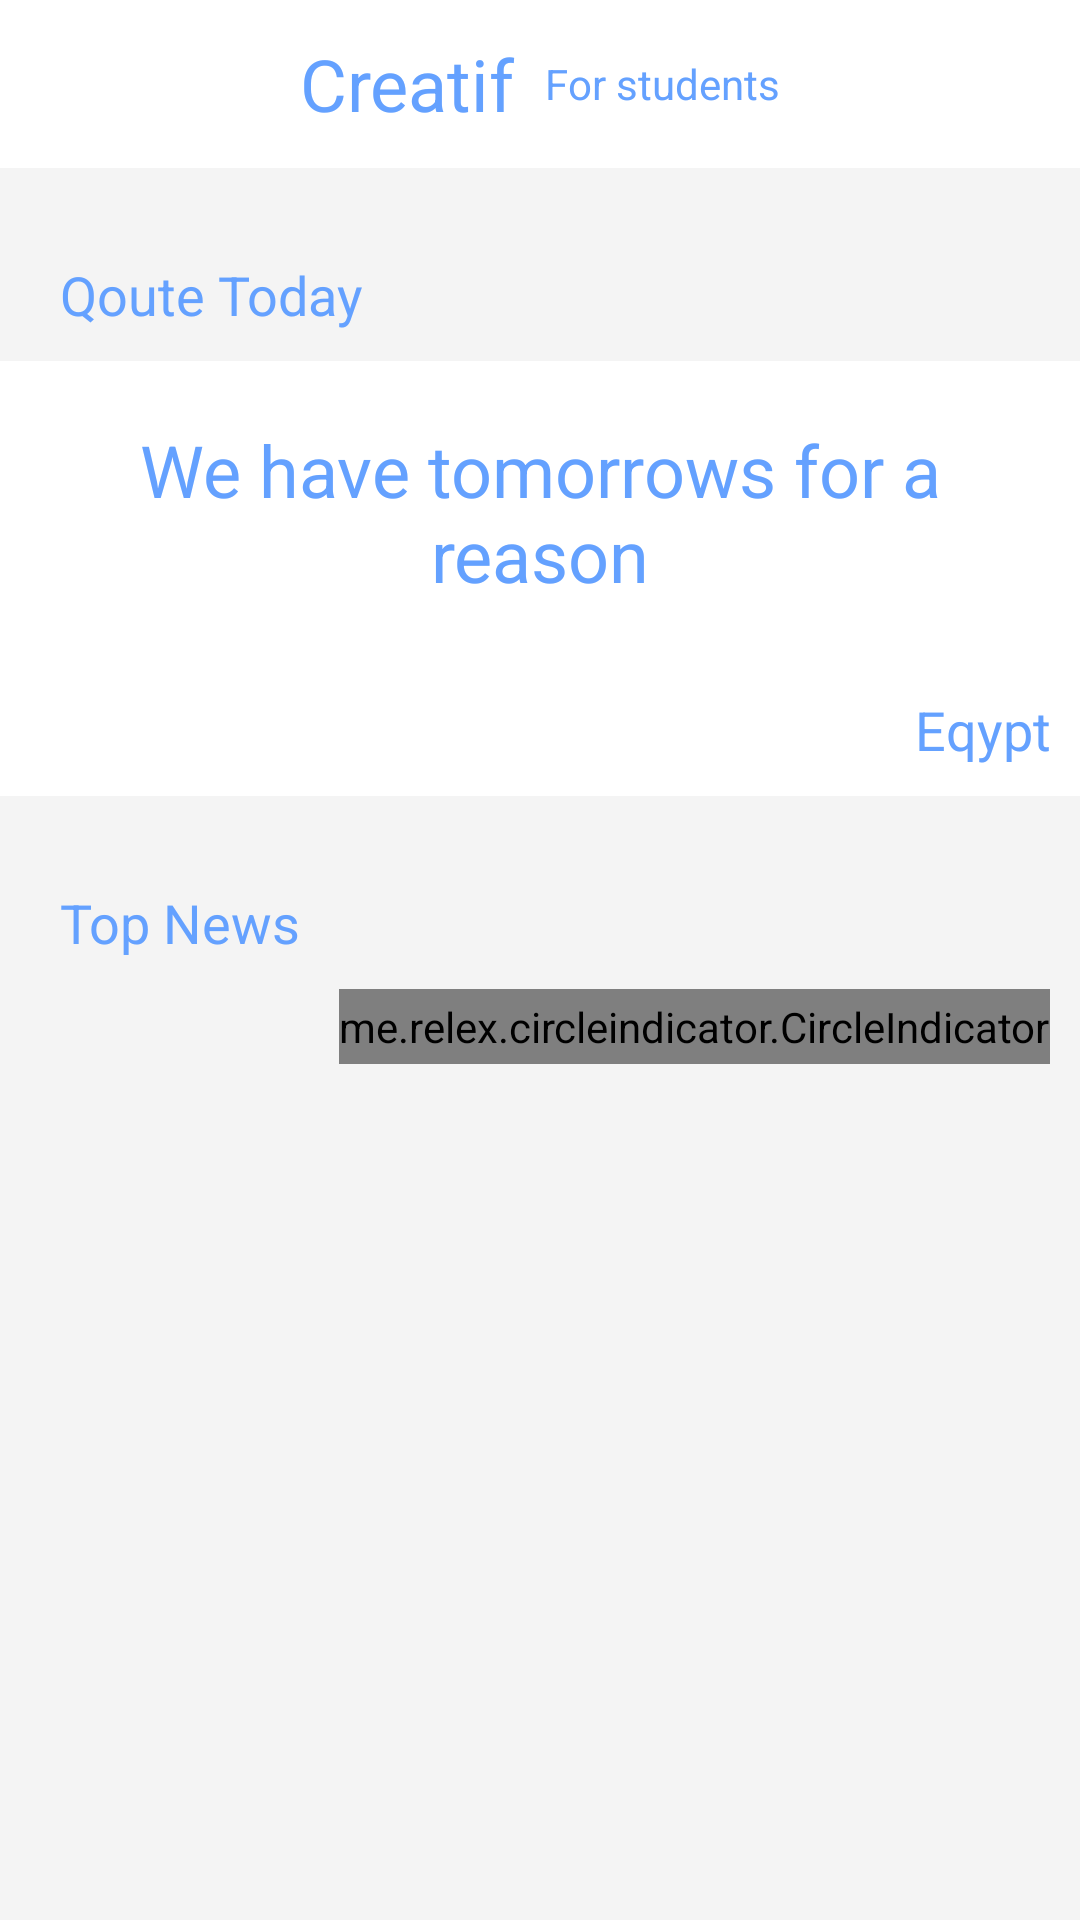

This screen was rendered from an Android layout file. Write that file and the resources it references.
<!-- AndroidManifest.xml: application theme AppTheme -->
<!-- res/layout/activity_dashboard.xml -->
<?xml version="1.0" encoding="utf-8"?>
<LinearLayout xmlns:android="http://schemas.android.com/apk/res/android"
    xmlns:app="http://schemas.android.com/apk/res-auto"
    xmlns:tools="http://schemas.android.com/tools"
    android:layout_width="match_parent"
    android:layout_height="match_parent"
    android:background="@color/colorMainBackground"
    android:orientation="vertical"
    tools:context=".dashboard.DashboardActivity">

    <android.support.v7.widget.Toolbar
        android:id="@+id/toolbar"
        android:layout_width="match_parent"
        android:layout_height="?attr/actionBarSize"
        android:background="@android:color/white"
        app:theme="@style/ThemeOverlay.AppCompat.Dark.ActionBar">

        <LinearLayout
            android:layout_width="match_parent"
            android:layout_height="match_parent"
            android:layout_marginLeft="?attr/actionBarSize"
            android:layout_marginRight="?attr/actionBarSize"
            android:gravity="center"
            android:orientation="horizontal">

            <TextView
                android:id="@+id/tvTitle"
                android:layout_width="wrap_content"
                android:layout_height="wrap_content"
                android:layout_marginRight="10dp"
                android:gravity="center"
                android:text="Creatif"
                android:textColor="@color/colorPrimary"
                android:textSize="24dp" />

            <TextView
                android:id="@+id/tvSubTitle"
                android:layout_width="wrap_content"
                android:layout_height="wrap_content"
                android:text="For students"
                android:textColor="@color/colorPrimary" />


        </LinearLayout>

    </android.support.v7.widget.Toolbar>

    <ScrollView
        android:layout_width="match_parent"
        android:layout_height="match_parent"
        android:scrollbars="none">

        <LinearLayout
            android:layout_width="match_parent"
            android:layout_height="match_parent"
            android:orientation="vertical"
            android:paddingBottom="10dp">


            <TextView
                android:id="@+id/tvQouteToday"
                android:layout_width="wrap_content"
                android:layout_height="wrap_content"
                android:layout_marginBottom="10dp"
                android:layout_marginLeft="20dp"
                android:layout_marginTop="30dp"
                android:text="Qoute Today"
                android:textColor="@color/colorPrimary"
                android:textSize="18sp" />

            <LinearLayout
                android:layout_width="match_parent"
                android:layout_height="wrap_content"
                android:background="@android:color/white"
                android:orientation="vertical">

                <TextView
                    android:id="@+id/tvQoute"
                    android:layout_width="match_parent"
                    android:layout_height="wrap_content"
                    android:layout_margin="20dp"
                    android:gravity="center_horizontal"
                    android:text="We have tomorrows for a reason"
                    android:textColor="@color/colorPrimary"
                    android:textSize="24sp" />

                <TextView
                    android:id="@+id/tvQouteBy"
                    android:layout_width="match_parent"
                    android:layout_height="wrap_content"
                    android:layout_margin="10dp"
                    android:gravity="right"
                    android:text="Eqypt"
                    android:textColor="@color/colorPrimary"
                    android:textSize="18sp" />

            </LinearLayout>

            <TextView
                android:id="@+id/tvTopNews"
                android:layout_width="wrap_content"
                android:layout_height="wrap_content"
                android:layout_marginBottom="10dp"
                android:layout_marginLeft="20dp"
                android:layout_marginTop="30dp"
                android:text="Top News"
                android:textColor="@color/colorPrimary"
                android:textSize="18sp" />

            <RelativeLayout
                android:layout_width="match_parent"
                android:layout_height="280dp">

                <android.support.v4.view.ViewPager
                    android:id="@+id/viewPager_id"
                    android:layout_width="match_parent"
                    android:layout_height="match_parent" />

                <me.relex.circleindicator.CircleIndicator
                    android:id="@+id/circleIndicator_id"
                    android:layout_width="wrap_content"
                    android:layout_height="25dp"
                    android:layout_alignParentRight="true"
                    android:layout_alignParentTop="true"
                    android:layout_marginRight="10dp"
                    app:ci_animator="@animator/indicator_animator"
                    app:ci_drawable="@drawable/indicator"
                    app:ci_height="10dp"
                    app:ci_margin="5dp"
                    app:ci_width="10dp" />

            </RelativeLayout>

        </LinearLayout>

    </ScrollView>

</LinearLayout>
<!-- resources referenced by this layout -->
<resources>
  <color name="colorMainBackground">#F4F4F4</color>
  <color name="colorPrimary">#64A1FF</color>
  <style name="AppTheme" parent="Theme.AppCompat.Light.NoActionBar">
          
          <item name="colorPrimary">@color/colorPrimary</item>
          <item name="colorPrimaryDark">@color/colorPrimaryDark</item>
          <item name="colorAccent">@color/colorAccent</item>
      </style>
  <color name="colorPrimaryDark">#64A1FF</color>
  <color name="colorAccent">#FF4081</color>
</resources>
